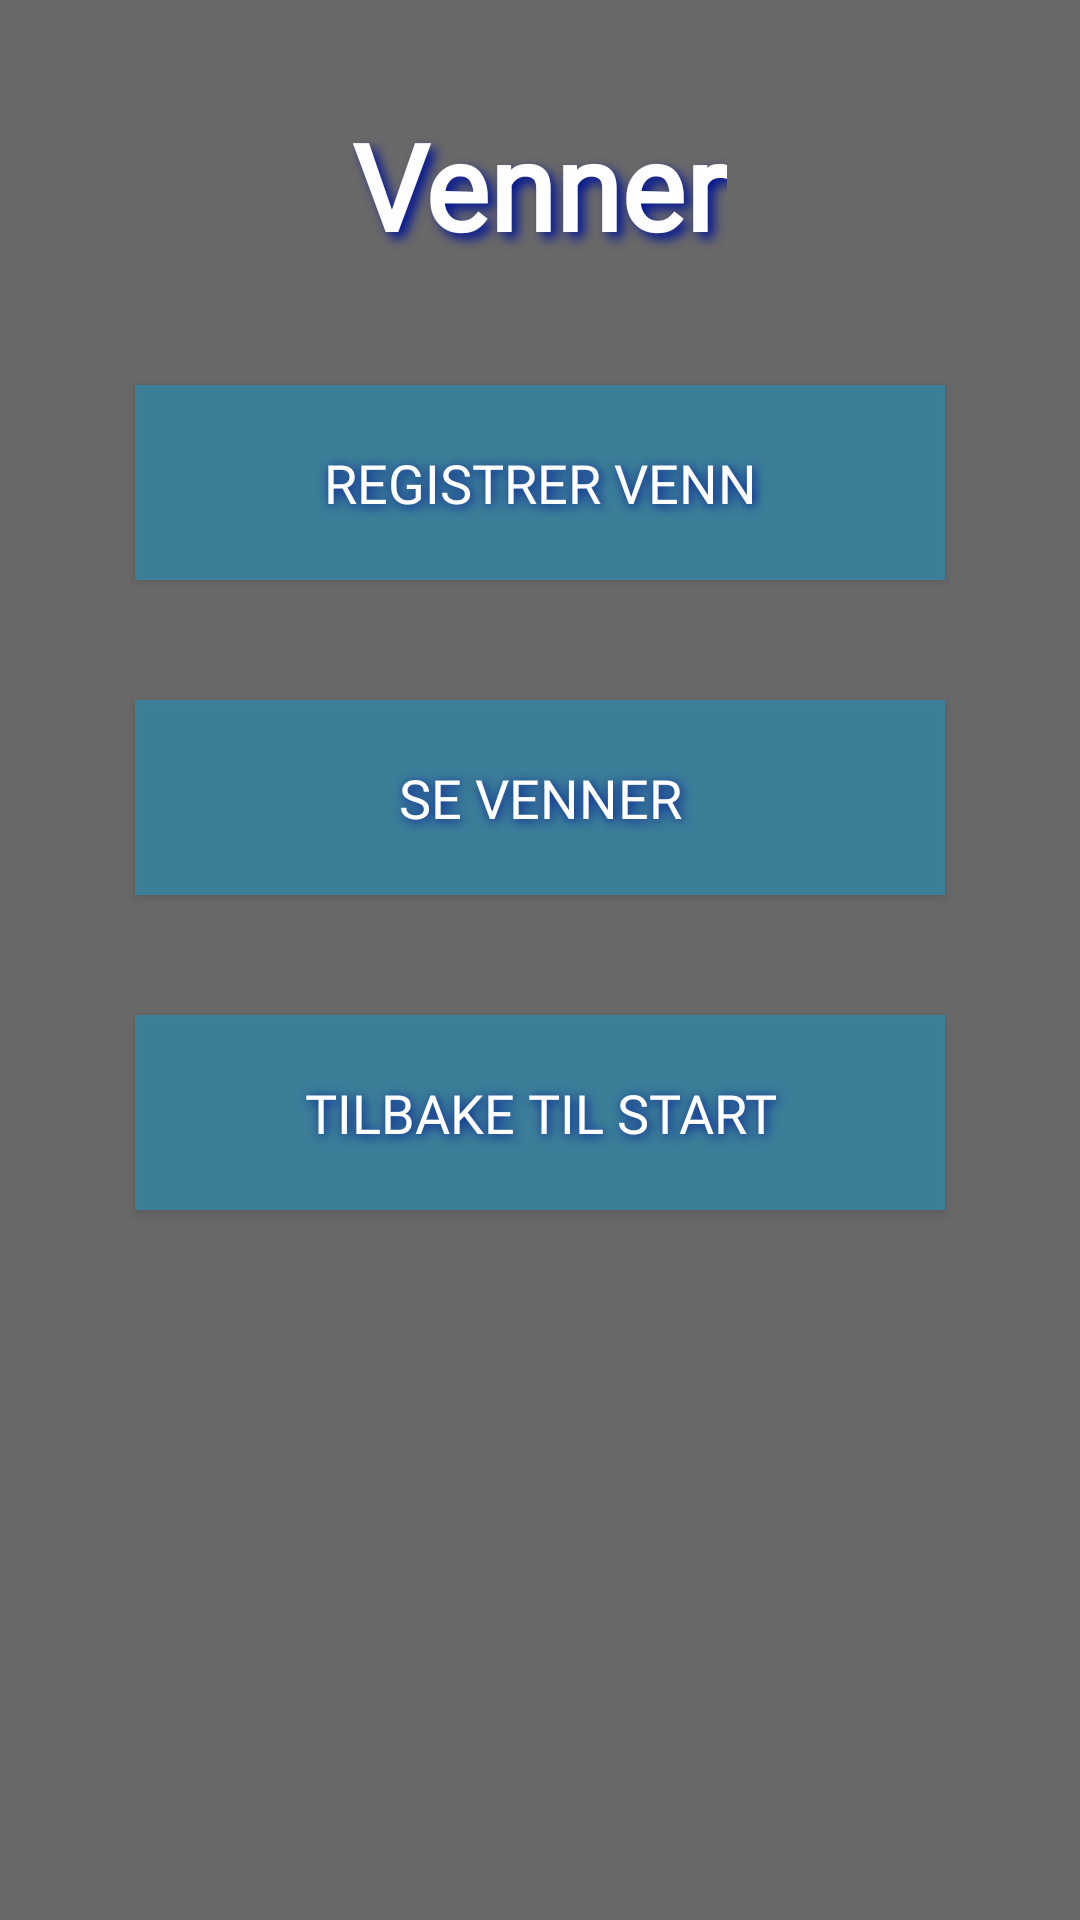

Layout XML and referenced resources for this Android screen:
<!-- AndroidManifest.xml: application theme Theme.AppCompat.NoActionBar -->
<!-- res/layout/activity_venner.xml -->
<?xml version="1.0" encoding="utf-8"?>
<RelativeLayout xmlns:android="http://schemas.android.com/apk/res/android"
    android:layout_width="match_parent"
    android:layout_height="match_parent"
    android:background="@color/colorPrimary"
    android:orientation="vertical" >

    <TextView
        android:id="@+id/tittelVenner"
        android:layout_width="wrap_content"
        android:layout_height="wrap_content"
        android:layout_centerHorizontal="true"
        android:fontFamily="@font/trocchi"
        android:textAlignment="center"
        android:textColor="@color/colorText"
        android:shadowColor="@color/colorAccent"
        android:shadowDx="6"
        android:shadowDy="6"
        android:shadowRadius="9"
        android:layout_marginTop="35dp"
        android:text="Venner"
        android:textSize="40sp"
        android:textStyle="bold"/>


    <Button
        android:id="@+id/leggTilVennerKnapp"
        android:layout_width="270dp"
        android:layout_height="65dp"
        android:layout_below="@id/tittelVenner"
        android:layout_centerHorizontal="true"
        android:layout_marginTop="40dp"
        android:background="@color/colorPrimaryDark"
        android:fontFamily="@font/trocchi"
        android:shadowColor="@color/colorAccent"
        android:shadowDx="2"
        android:shadowDy="2"
        android:shadowRadius="9"
        android:textColor="@color/colorText"
        android:textSize="18sp"
        android:text="Registrer venn" />

    <Button
        android:id="@+id/seVennerKnapp"
        android:layout_width="270dp"
        android:layout_height="65dp"
        android:layout_below="@id/leggTilVennerKnapp"
        android:layout_centerHorizontal="true"
        android:layout_marginTop="40dp"
        android:background="@color/colorPrimaryDark"
        android:fontFamily="@font/trocchi"
        android:shadowColor="@color/colorAccent"
        android:shadowDx="2"
        android:shadowDy="2"
        android:shadowRadius="9"
        android:textColor="@color/colorText"
        android:textSize="18sp"
        android:text="Se venner"/>

    <Button
        android:id="@+id/btnTilbake"
        android:layout_width="270dp"
        android:layout_height="65dp"
        android:layout_below="@id/seVennerKnapp"
        android:layout_centerHorizontal="true"
        android:layout_marginTop="40dp"
        android:background="@color/colorPrimaryDark"
        android:fontFamily="@font/trocchi"
        android:shadowColor="@color/colorAccent"
        android:shadowDx="2"
        android:shadowDy="2"
        android:shadowRadius="9"
        android:textColor="@color/colorText"
        android:textSize="18sp"
        android:text="Tilbake til start" />

</RelativeLayout>
<!-- resources referenced by this layout -->
<resources>
  <color name="colorAccent">#001496</color>
  <color name="colorPrimary">#696969</color>
  <color name="colorPrimaryDark">#CE3587A8</color>
  <color name="colorText">#FFFFFF</color>
</resources>
